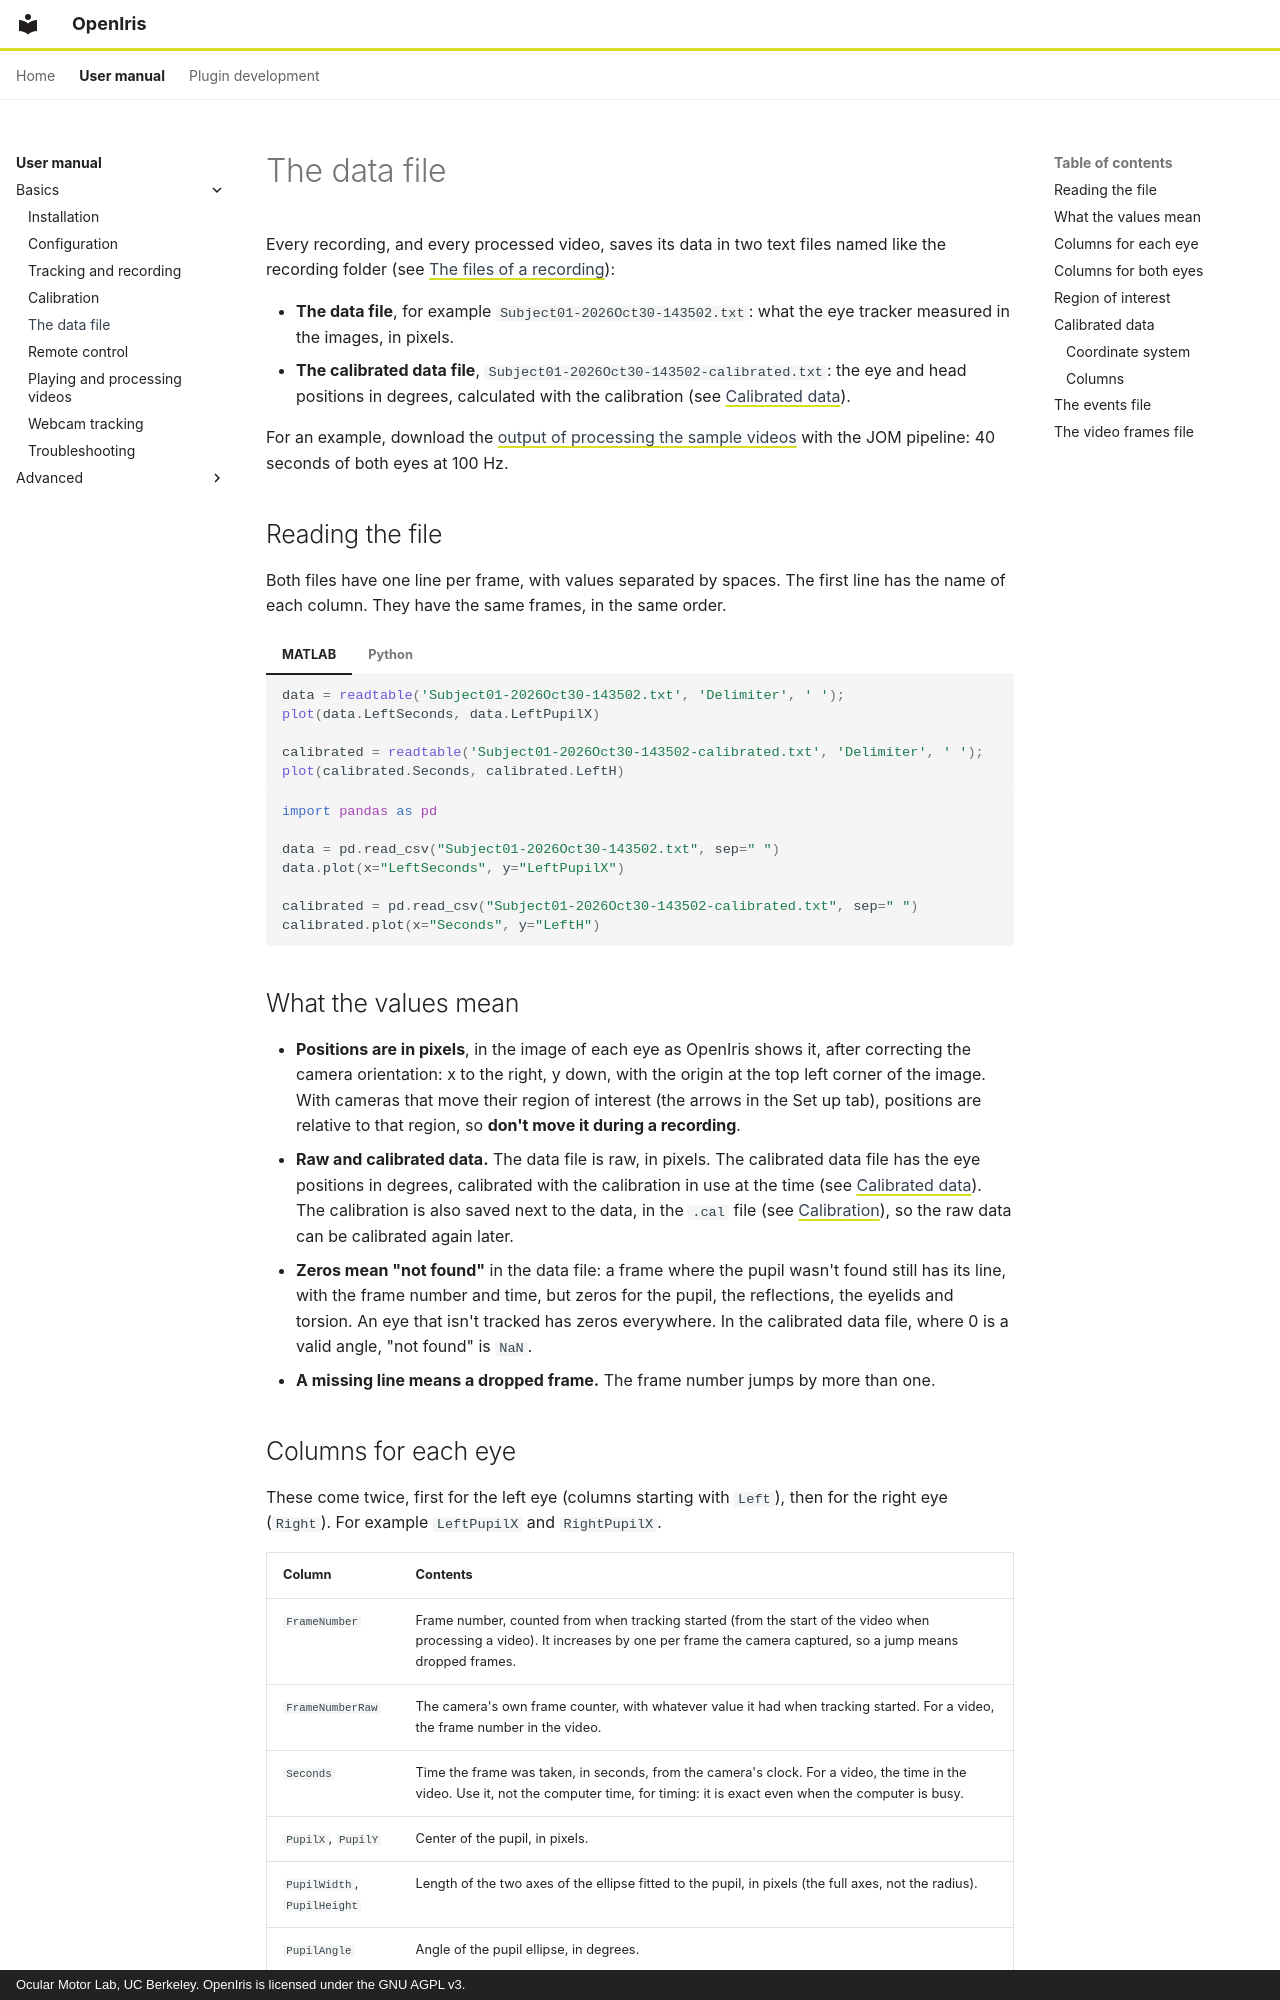

repository: ocular-motor-lab/OpenIris · page: user-manual/data-file/index.html · generator: mkdocs · copyright: Ocular Motor Lab, UC Berkeley. OpenIris is licensed under the GNU AGPL v3.

# The data file

Every recording, and every processed video, saves its data in two text files named like the
recording folder (see [The files of a recording](tracking-and-recording.md#the-files-of-a-recording)):

- **The data file**, for example `Subject01-2026Oct30-143502.txt`: what the eye tracker measured
  in the images, in pixels.
- **The calibrated data file**, `Subject01-2026Oct30-143502-calibrated.txt`: the eye and head
  positions in degrees, calculated with the calibration (see [Calibrated data](#calibrated-data)).

For an example, download the
[output of processing the sample videos](https://github.com/ocular-motor-lab/OpenIris/tree/main/sample-data)
with the JOM pipeline: 40 seconds of both eyes at 100 Hz.

## Reading the file

Both files have one line per frame, with values separated by spaces. The first line has the name of
each column. They have the same frames, in the same order.

=== "MATLAB"

    ```matlab
    data = readtable('Subject01-2026Oct30-143502.txt', 'Delimiter', ' ');
    plot(data.LeftSeconds, data.LeftPupilX)

    calibrated = readtable('Subject01-2026Oct30-143502-calibrated.txt', 'Delimiter', ' ');
    plot(calibrated.Seconds, calibrated.LeftH)
    ```

=== "Python"

    ```python
    import pandas as pd

    data = pd.read_csv("Subject01-2026Oct30-143502.txt", sep=" ")
    data.plot(x="LeftSeconds", y="LeftPupilX")

    calibrated = pd.read_csv("Subject01-2026Oct30-143502-calibrated.txt", sep=" ")
    calibrated.plot(x="Seconds", y="LeftH")
    ```

## What the values mean

- **Positions are in pixels**, in the image of each eye as OpenIris shows it, after correcting the
  camera orientation: x to the right, y down, with the origin at the top left corner of the image.
  With cameras that move their region of interest (the arrows in the Set up tab), positions are
  relative to that region, so **don't move it during a recording**.
- **Raw and calibrated data.** The data file is raw, in pixels. The calibrated data file has the
  eye positions in degrees, calibrated with the calibration in use at the time (see
  [Calibrated data](#calibrated-data)). The calibration is also saved next to the data, in the
  `.cal` file (see [Calibration](calibration.md)), so the raw data can be calibrated again later.
- **Zeros mean "not found"** in the data file: a frame where the pupil wasn't found still has its
  line, with the frame number and time, but zeros for the pupil, the reflections, the eyelids and
  torsion. An eye that isn't tracked has zeros everywhere. In the calibrated data file, where 0 is
  a valid angle, "not found" is `NaN`.
- **A missing line means a dropped frame.** The frame number jumps by more than one.
